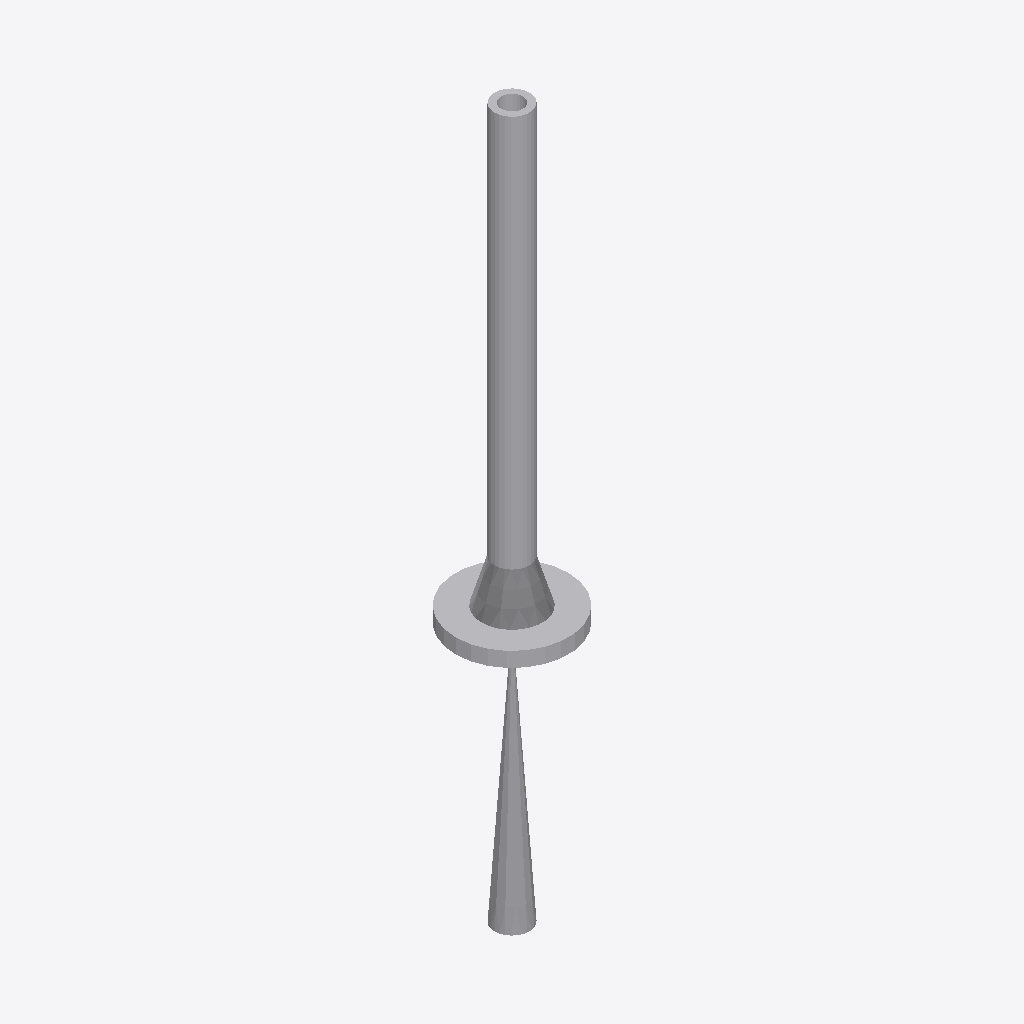
Isometric view of an IFC building model (IFC-SPF (STEP), schema IFC2X3, length unit millimetre), seen from the south-west, elements coloured by IFC class: 3 other elements (light grey).
Extent 0.108 m × 0.107 m × 0.681 m (x, y, z). Elements (3): 2 IfcFlowController, 1 IfcFlowSegment.

HEADER;
FILE_DESCRIPTION(('ViewDefinition [CoordinationView]'),'2;1');
FILE_NAME('/home/giovanni/IdeaProjects/ifc/ifc-out/sk/05AG1900001103DV.ifc','2020-10-20T19:17:43',(''),('Antea S.r.l.'),'IFC.JAVA 0.1.0','Antea IFC Export 0.1.0','');
FILE_SCHEMA(('IFC2X3'));
ENDSEC;
DATA;
#15=IFCPROJECT('2Lk4qc6vr4NPsl1TIOKc5H',#6,'05-AG-190-0-001-1"-03D-V',$,$,$,$,(#9),#14);
#16=IFCSITE('2cBepmZE5DIfHSx7FgpXWI',#6,$,$,$,$,$,$,.COMPLEX.,$,$,$,$,$);
#37=IFCFLOWSEGMENT('0jMda3mW99lBLDzHGoR0h2',#6,'Shell','{?  "CATEGORY" : "TUBTUBI",?  "ADESCR" : "FL5292307",?  "NCOR_ALLOW" : 3,?  "NDIAMETRO" : 33.4,?  "ASCHEDULE" : "160",?  "ITIPO_STD" : "0-ANSI",?  "ITIPO_FAMSPEC" : "",?  "AGRUPPO_SCH" : "03D",?  "NSP',$,#25,#36,$);
#58=IFCFLOWCONTROLLER('1Mmcy0Jmv4LgYv0lCwtPe5',#6,'Nozzle','{?  "CATEGORY" : "TUBFLANGE",?  "ADESCR" : "FL5292309",?  "NCOR_ALLOW" : 3,?  "NDIAMETRO" : 33.4,?  "ITIPO_TENUTA" : "0-TFG_NONE",?  "ASCHEDULE" : "160",?  "ACLASS" : "150",?  "ITIPO_STD" : "0-ANSI",?',$,#40,#57,$);
#85=IFCFLOWCONTROLLER('0ELy8eFKn6eeWZLtAqju_m',#6,'Valve','{?  "CATEGORY" : "TUBVALVOLE",?  "ADESCR" : "VL5292310",?  "IACCESSO" : "0-Sconoscuito",?  "NDIAMETRO" : 33.4,?  "ITIPO_VALVOLA" : "1-VALVE_STD",?  "ITIPO_COLL" : "0-COLL_FLANGIATO",?  "IOVOLANTINO" :',$,#61,#84,$);
ENDSEC;
